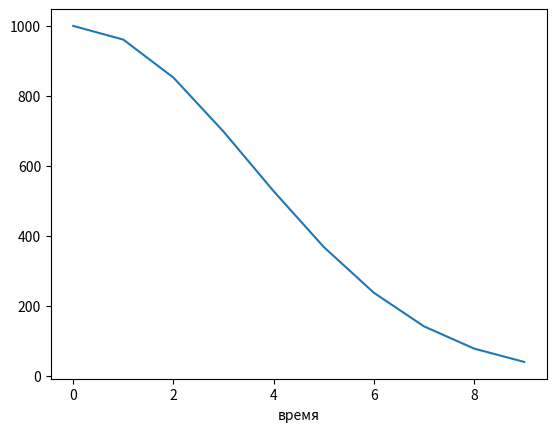

The script that saved this image:
#Предприятие инвестирует в новое производство денежные средства, причем инвестиции уменьшаются со скоростью, прямо пропорциональной инвестируемым в данный момент времени средствам с коэффициентом пропорциональности 0,08. Найти закон изменения инвестиций со временем и объем инвестиций за 4 года, если в начальный момент времени инвестиции составили 1000 денежных единиц.
import numpy as np
from scipy.integrate import odeint
import matplotlib.pyplot as plt

#ds/dt = -0.08*s*t

s_0 = 1000

k = -0.08


t = np.arange(0,10,1)
def radio_function(s_0,t):
  dndt = k*t*s_0
  return dndt 


solve_Bi = odeint(radio_function, s_0,t)
plt.plot(t,solve_Bi[:,0],label='amogus')
plt.xlabel('время')
plt.show()


